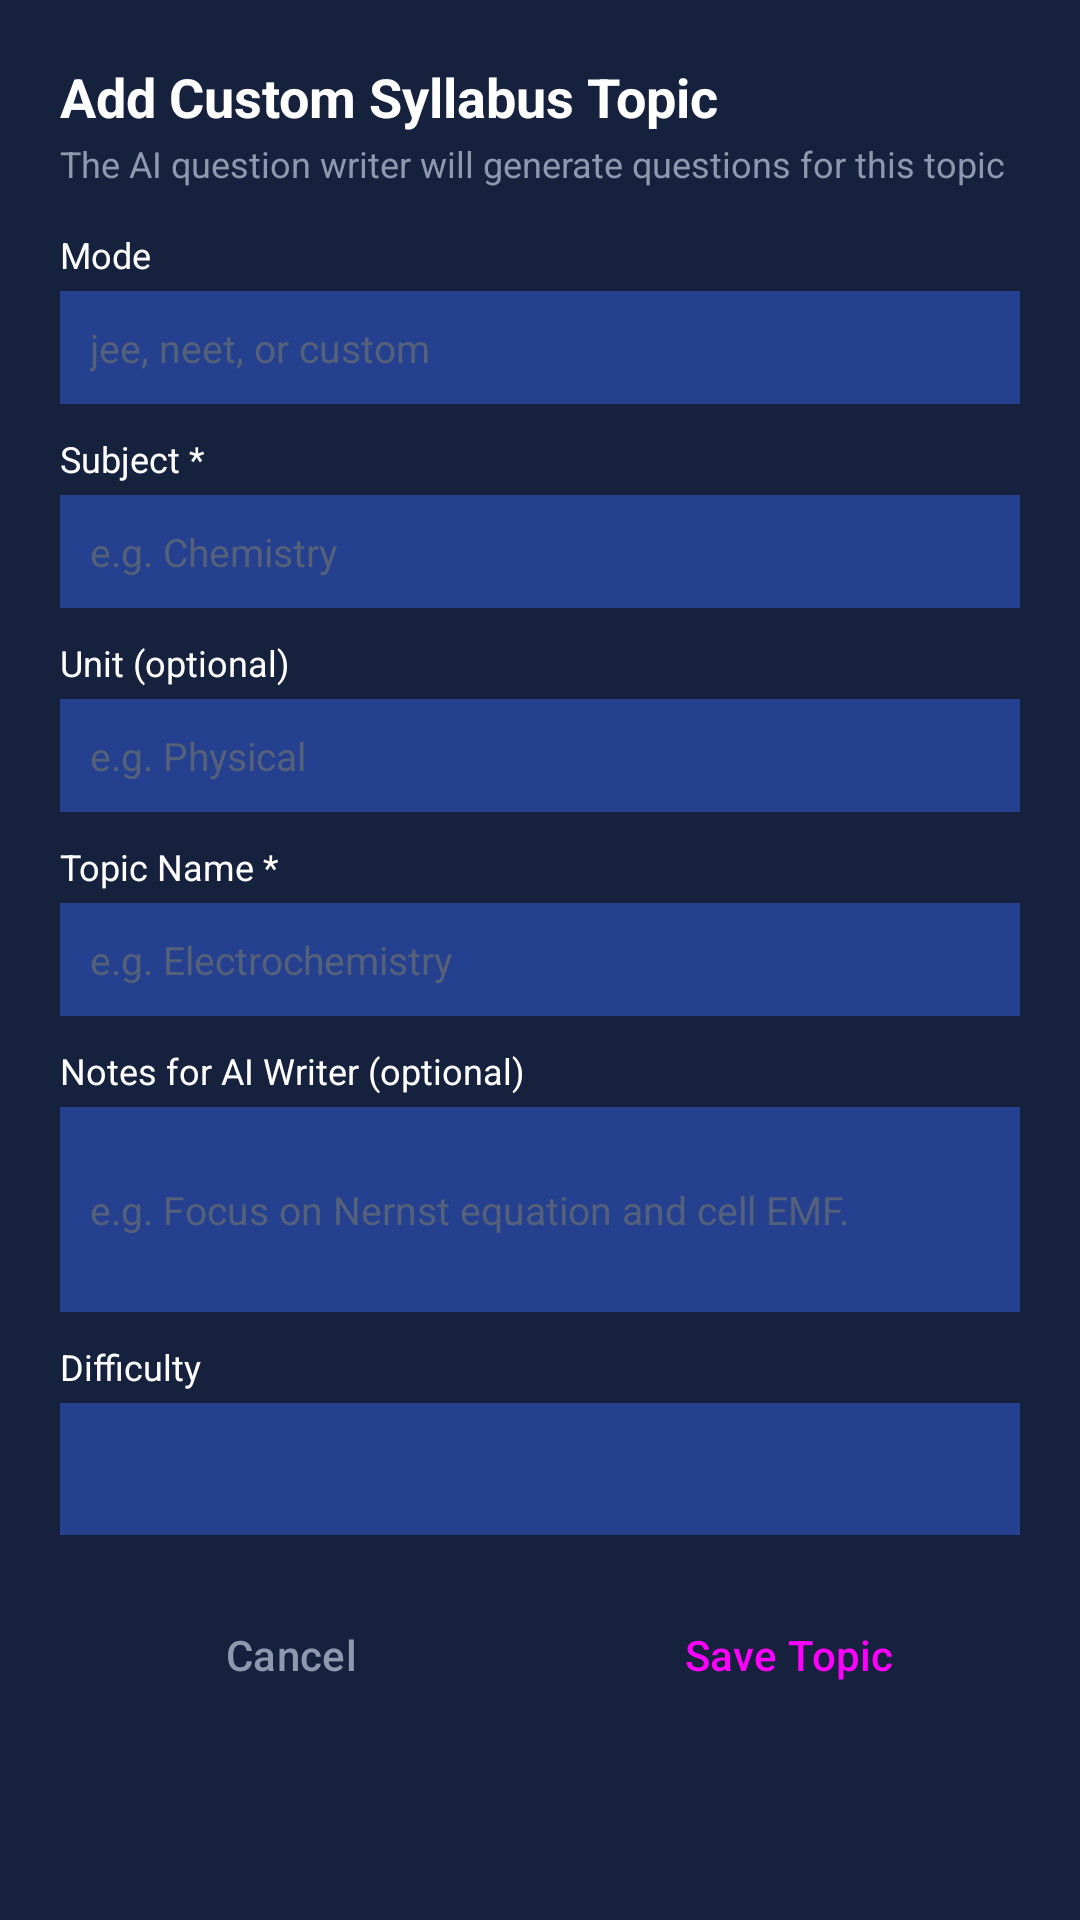

This screen was rendered from an Android layout file. Write that file and the resources it references.
<!-- AndroidManifest.xml: application theme Theme.Checkpoint -->
<!-- res/layout/dialog_add_topic.xml -->
<?xml version="1.0" encoding="utf-8"?>
<ScrollView xmlns:android="http://schemas.android.com/apk/res/android"
    android:layout_width="match_parent"
    android:layout_height="wrap_content"
    android:background="#16223D">

    <LinearLayout
        android:layout_width="match_parent"
        android:layout_height="wrap_content"
        android:orientation="vertical"
        android:padding="20dp">

        <TextView
            android:layout_width="wrap_content"
            android:layout_height="wrap_content"
            android:text="Add Custom Syllabus Topic"
            android:textColor="#FFFFFF"
            android:textSize="18sp"
            android:textStyle="bold" />

        <TextView
            android:layout_width="wrap_content"
            android:layout_height="wrap_content"
            android:layout_marginTop="2dp"
            android:text="The AI question writer will generate questions for this topic"
            android:textColor="#8E99AF"
            android:textSize="12sp" />

        <TextView
            android:layout_width="wrap_content"
            android:layout_height="wrap_content"
            android:layout_marginTop="14dp"
            android:text="Mode"
            android:textColor="#FFFFFF"
            android:textSize="12sp" />

        <EditText
            android:id="@+id/etTopicMode"
            android:layout_width="match_parent"
            android:layout_height="wrap_content"
            android:layout_marginTop="4dp"
            android:background="#25408F"
            android:hint="jee, neet, or custom"
            android:padding="10dp"
            android:textColor="#FFFFFF"
            android:textColorHint="#55607A"
            android:textSize="13sp" />

        <TextView
            android:layout_width="wrap_content"
            android:layout_height="wrap_content"
            android:layout_marginTop="10dp"
            android:text="Subject *"
            android:textColor="#FFFFFF"
            android:textSize="12sp" />

        <EditText
            android:id="@+id/etTopicSubject"
            android:layout_width="match_parent"
            android:layout_height="wrap_content"
            android:layout_marginTop="4dp"
            android:background="#25408F"
            android:hint="e.g. Chemistry"
            android:padding="10dp"
            android:textColor="#FFFFFF"
            android:textColorHint="#55607A"
            android:textSize="13sp" />

        <TextView
            android:layout_width="wrap_content"
            android:layout_height="wrap_content"
            android:layout_marginTop="10dp"
            android:text="Unit (optional)"
            android:textColor="#FFFFFF"
            android:textSize="12sp" />

        <EditText
            android:id="@+id/etTopicUnit"
            android:layout_width="match_parent"
            android:layout_height="wrap_content"
            android:layout_marginTop="4dp"
            android:background="#25408F"
            android:hint="e.g. Physical"
            android:padding="10dp"
            android:textColor="#FFFFFF"
            android:textColorHint="#55607A"
            android:textSize="13sp" />

        <TextView
            android:layout_width="wrap_content"
            android:layout_height="wrap_content"
            android:layout_marginTop="10dp"
            android:text="Topic Name *"
            android:textColor="#FFFFFF"
            android:textSize="12sp" />

        <EditText
            android:id="@+id/etTopicName"
            android:layout_width="match_parent"
            android:layout_height="wrap_content"
            android:layout_marginTop="4dp"
            android:background="#25408F"
            android:hint="e.g. Electrochemistry"
            android:padding="10dp"
            android:textColor="#FFFFFF"
            android:textColorHint="#55607A"
            android:textSize="13sp" />

        <TextView
            android:layout_width="wrap_content"
            android:layout_height="wrap_content"
            android:layout_marginTop="10dp"
            android:text="Notes for AI Writer (optional)"
            android:textColor="#FFFFFF"
            android:textSize="12sp" />

        <EditText
            android:id="@+id/etTopicNotes"
            android:layout_width="match_parent"
            android:layout_height="wrap_content"
            android:layout_marginTop="4dp"
            android:background="#25408F"
            android:hint="e.g. Focus on Nernst equation and cell EMF."
            android:lines="3"
            android:padding="10dp"
            android:textColor="#FFFFFF"
            android:textColorHint="#55607A"
            android:textSize="13sp" />

        <TextView
            android:layout_width="wrap_content"
            android:layout_height="wrap_content"
            android:layout_marginTop="10dp"
            android:text="Difficulty"
            android:textColor="#FFFFFF"
            android:textSize="12sp" />

        <Spinner
            android:id="@+id/spinnerDifficulty"
            android:layout_width="match_parent"
            android:layout_height="44dp"
            android:layout_marginTop="4dp"
            android:background="#25408F" />

        <LinearLayout
            android:layout_width="match_parent"
            android:layout_height="wrap_content"
            android:layout_marginTop="16dp"
            android:orientation="horizontal">

            <Button
                android:id="@+id/btnCancelAddTopic"
                style="@style/Widget.Material3.Button.TextButton"
                android:layout_width="0dp"
                android:layout_height="wrap_content"
                android:layout_marginEnd="6dp"
                android:layout_weight="1"
                android:text="Cancel"
                android:textColor="#8E99AF" />

            <Button
                android:id="@+id/btnSubmitAddTopic"
                style="@style/Widget.Material3.Button.TonalButton"
                android:layout_width="0dp"
                android:layout_height="wrap_content"
                android:layout_marginStart="6dp"
                android:layout_weight="1"
                android:text="Save Topic" />
        </LinearLayout>

    </LinearLayout>
</ScrollView>
<!-- resources referenced by this layout -->
<resources>
  <style name="Theme.Checkpoint" parent="Theme.Material3.DayNight.NoActionBar">
          <item name="colorPrimary">@color/primary</item>
          <item name="colorPrimaryDark">@color/primary_dark</item>
          <item name="colorAccent">@color/accent</item>
          <item name="android:statusBarColor">@color/primary_dark</item>
      </style>
  <color name="primary">#25408F</color>
  <color name="primary_dark">#16223D</color>
  <color name="accent">#4D72D9</color>
</resources>
